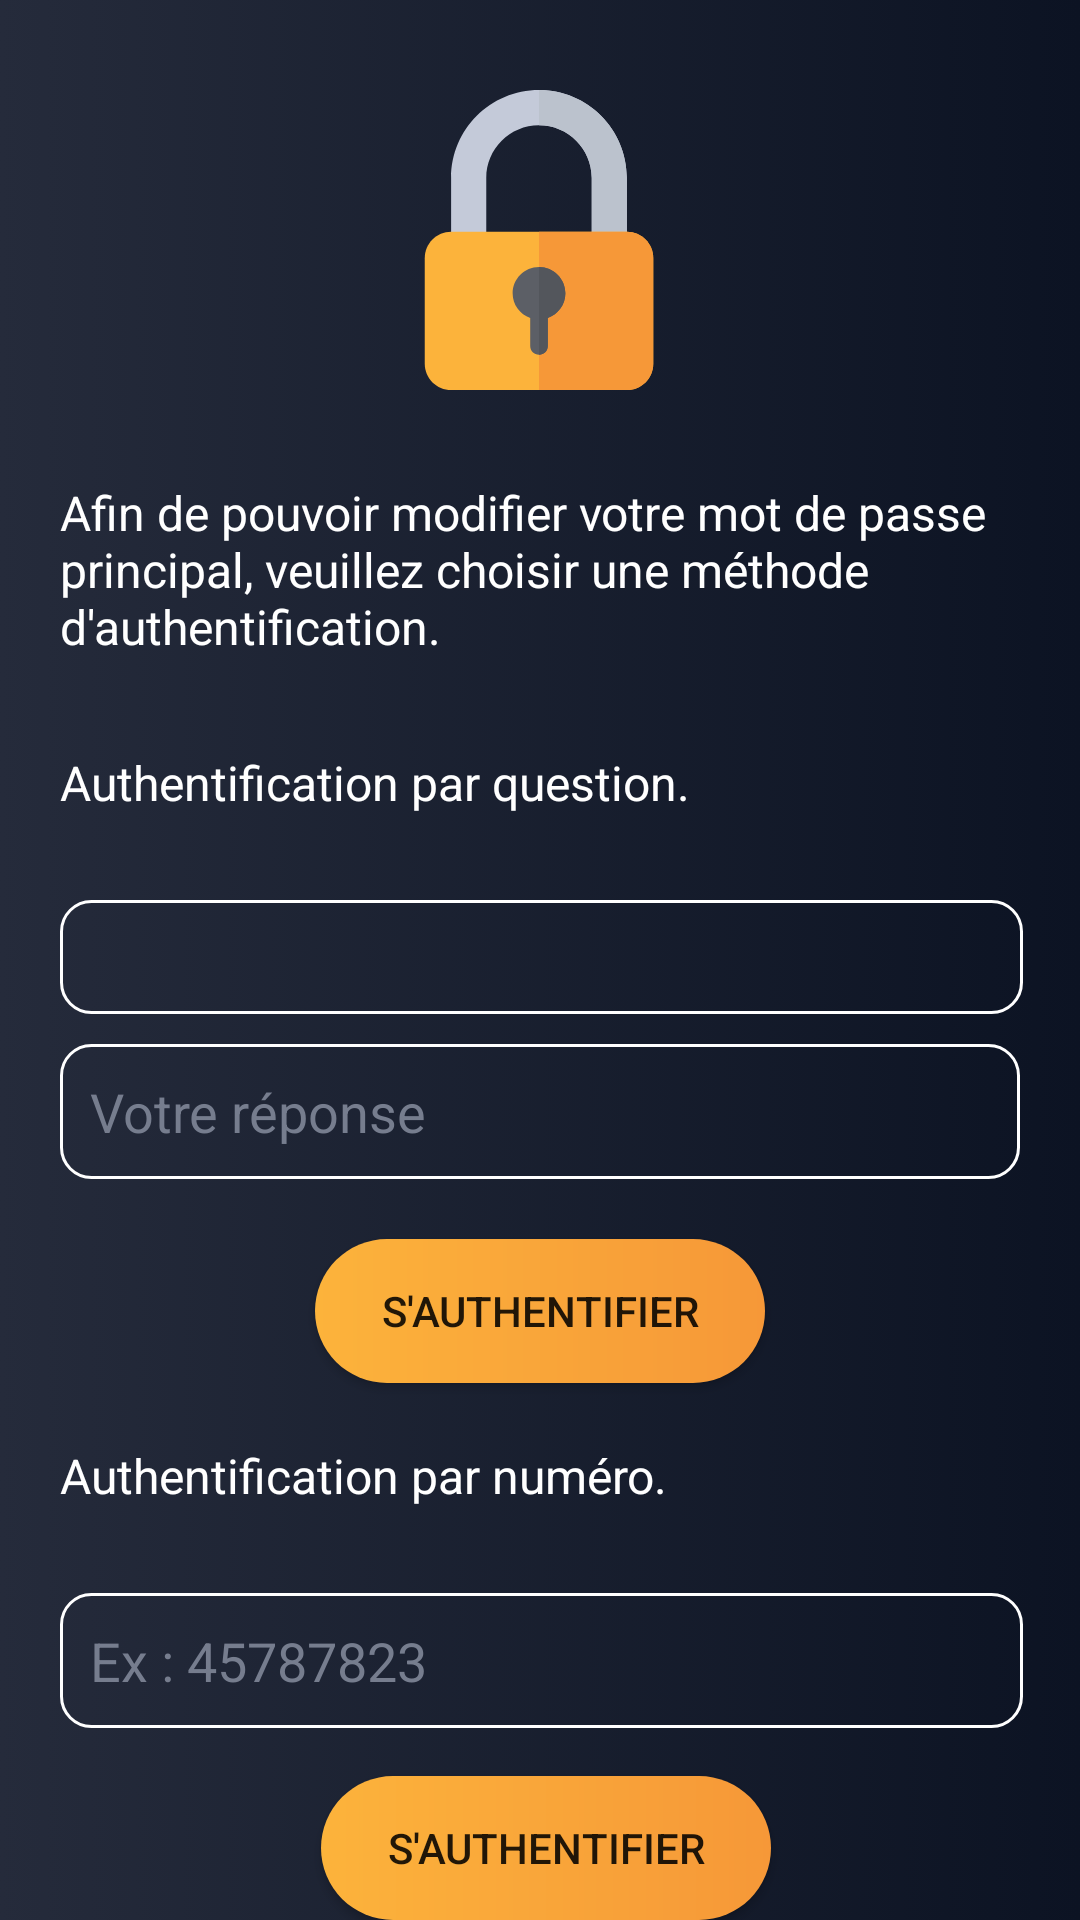

Reconstruct the res/layout file that produces this screen, plus the resources it refers to.
<!-- AndroidManifest.xml: application theme Theme.SafeChest -->
<!-- res/layout/activity_page_verifauthentification.xml -->
<?xml version="1.0" encoding="utf-8"?>
<androidx.constraintlayout.widget.ConstraintLayout xmlns:android="http://schemas.android.com/apk/res/android"
    xmlns:app="http://schemas.android.com/apk/res-auto"
    xmlns:tools="http://schemas.android.com/tools"
    android:layout_width="match_parent"
    android:layout_height="match_parent"
    android:background="@drawable/degrade_background">


    <TextView
        android:id="@+id/textView21"
        android:layout_width="0dp"
        android:layout_height="40dp"
        android:layout_marginStart="20dp"
        android:layout_marginTop="20dp"
        android:layout_marginEnd="14dp"
        android:text="Authentification par question."
        android:textColor="@color/color_text"
        android:textSize="16sp"
        app:layout_constraintEnd_toEndOf="parent"
        app:layout_constraintStart_toStartOf="parent"
        app:layout_constraintTop_toBottomOf="@+id/textView20" />

    <ImageView
        android:id="@+id/imageIcon"
        android:layout_width="100dp"
        android:layout_height="100dp"
        android:layout_marginStart="155dp"
        android:layout_marginTop="30dp"
        android:layout_marginEnd="156dp"
        app:layout_constraintEnd_toEndOf="parent"
        app:layout_constraintStart_toStartOf="parent"
        app:layout_constraintTop_toTopOf="parent"
        app:srcCompat="@drawable/ic_padlock" />

    <TextView
        android:id="@+id/textView20"
        android:layout_width="0dp"
        android:layout_height="70dp"
        android:layout_marginStart="20dp"
        android:layout_marginTop="30dp"
        android:layout_marginEnd="15dp"
        android:text="Afin de pouvoir modifier votre mot de passe principal, veuillez choisir une méthode d'authentification."
        android:textColor="@color/color_text"
        android:textSize="16sp"
        app:layout_constraintEnd_toEndOf="parent"
        app:layout_constraintStart_toStartOf="parent"
        app:layout_constraintTop_toBottomOf="@+id/imageIcon" />


    <Spinner
        android:id="@+id/spinnerQuestion"
        android:layout_width="0dp"
        android:layout_height="38dp"
        android:layout_marginStart="20dp"
        android:layout_marginTop="10dp"
        android:layout_marginEnd="19dp"
        android:background="@drawable/input"
        android:spinnerMode="dropdown"
        app:layout_constraintEnd_toEndOf="parent"
        app:layout_constraintHorizontal_bias="1.0"
        app:layout_constraintStart_toStartOf="parent"
        app:layout_constraintTop_toBottomOf="@+id/textView21" />

    <EditText
        android:id="@+id/editTextRepQuestion"
        android:layout_width="0dp"
        android:layout_height="45dp"
        android:layout_marginStart="20dp"
        android:layout_marginTop="10dp"
        android:layout_marginEnd="20dp"
        android:background="@drawable/input"
        android:cursorVisible="true"
        android:ems="10"
        android:hint="Votre réponse"
        android:inputType="textPersonName"
        android:padding="10dp"
        android:textColor="@color/color_text"
        android:textColorHint="@color/color_hint"
        app:layout_constraintEnd_toEndOf="parent"
        app:layout_constraintHorizontal_bias="1.0"
        app:layout_constraintStart_toStartOf="parent"
        app:layout_constraintTop_toBottomOf="@+id/spinnerQuestion" />

    <TextView
        android:id="@+id/textView22"
        android:layout_width="0dp"
        android:layout_height="40dp"
        android:layout_marginStart="20dp"
        android:layout_marginTop="20dp"
        android:layout_marginEnd="14dp"
        android:text="Authentification par numéro."
        android:textColor="@color/color_text"
        android:textSize="16sp"
        app:layout_constraintEnd_toEndOf="parent"
        app:layout_constraintStart_toStartOf="parent"
        app:layout_constraintTop_toBottomOf="@+id/buttonAuthentificationQuestion" />

    <EditText
        android:id="@+id/editTextNumber"
        android:layout_width="0dp"
        android:layout_height="45dp"
        android:layout_marginStart="20dp"
        android:layout_marginTop="10dp"
        android:layout_marginEnd="19dp"
        android:background="@drawable/input"
        android:cursorVisible="true"
        android:ems="10"
        android:hint="Ex : 45787823"
        android:inputType="number"
        android:padding="10dp"
        android:textColor="@color/color_text"
        android:textColorHint="@color/color_hint"
        app:layout_constraintEnd_toEndOf="parent"
        app:layout_constraintHorizontal_bias="1.0"
        app:layout_constraintStart_toStartOf="parent"
        app:layout_constraintTop_toBottomOf="@+id/textView22" />

    <Button
        android:id="@+id/buttonAuthentificationNumero"
        android:layout_width="150dp"
        android:layout_height="wrap_content"
        android:layout_marginStart="141dp"
        android:layout_marginTop="16dp"
        android:layout_marginEnd="141dp"
        android:background="@drawable/custom_button"
        android:text="S'authentifier"
        app:layout_constraintEnd_toEndOf="parent"
        app:layout_constraintHorizontal_bias="0.476"
        app:layout_constraintStart_toStartOf="parent"
        app:layout_constraintTop_toBottomOf="@+id/editTextNumber" />

    <Button
        android:id="@+id/buttonAuthentificationQuestion"
        android:layout_width="150dp"
        android:layout_height="wrap_content"
        android:layout_marginStart="141dp"
        android:layout_marginTop="20dp"
        android:layout_marginEnd="141dp"
        android:background="@drawable/custom_button"
        android:text="S'Authentifier"
        app:layout_constraintEnd_toEndOf="parent"
        app:layout_constraintStart_toStartOf="parent"
        app:layout_constraintTop_toBottomOf="@+id/editTextRepQuestion" />

    <Button
        android:id="@+id/buttonAuthentificationRetour"
        android:layout_width="103dp"
        android:layout_height="49dp"
        android:layout_marginStart="303dp"
        android:layout_marginTop="20dp"
        android:layout_marginEnd="50dp"
        android:background="@drawable/custom_button"
        android:text="Retour"
        app:layout_constraintEnd_toEndOf="parent"
        app:layout_constraintStart_toStartOf="parent"
        app:layout_constraintTop_toBottomOf="@+id/buttonAuthentificationNumero" />

</androidx.constraintlayout.widget.ConstraintLayout>
<!-- resources referenced by this layout -->
<resources>
  <color name="color_hint">#767d8e</color>
  <color name="color_text">#FFFFFFFF</color>
  <!-- drawable custom_button (drawable) -->
  <?xml version="1.0" encoding="utf-8"?>
  <shape xmlns:android="http://schemas.android.com/apk/res/android"
      android:shape="rectangle">
      <gradient
          android:type="linear"
          android:startColor="@color/buttonStart"
          android:endColor="@color/buttonEnd"/>
  
      <corners android:radius="30dp"/>
  
  </shape>
  <!-- drawable degrade_background (drawable) -->
  <?xml version="1.0" encoding="utf-8"?>
  <selector xmlns:android="http://schemas.android.com/apk/res/android">
      <item>
          <shape>
              <gradient
                  android:startColor="#252b3b"
                  android:endColor="#0c1323"
                  android:type="linear">
              </gradient>
          </shape>
      </item>
  
  </selector>
  <!-- drawable ic_padlock (drawable) -->
  <vector xmlns:android="http://schemas.android.com/apk/res/android"
      android:width="512dp"
      android:height="512dp"
      android:viewportWidth="512"
      android:viewportHeight="512">
    <path
        android:pathData="M346,272V150c0,-49.63 -40.37,-90 -90,-90s-90,40.37 -90,90v122h-60V150C106,67.29 173.29,0 256,0s150,67.29 150,150v122H346z"
        android:fillColor="#c4cad9"/>
    <path
        android:pathData="M346,150v122h60V150C406,67.29 338.7,0 256,0v60C305.63,60 346,100.37 346,150z"
        android:fillColor="#bbc2cd"/>
    <path
        android:pathData="M406,512H106c-24.81,0 -45,-20.19 -45,-45V287c0,-24.81 20.19,-45 45,-45h300c24.81,0 45,20.19 45,45v180C451,491.81 430.81,512 406,512z"
        android:fillColor="#fcb33b"/>
    <path
        android:pathData="M406,242H256v270h150c24.81,0 45,-20.19 45,-45V287C451,262.19 430.81,242 406,242z"
        android:fillColor="#f69838"/>
    <path
        android:pathData="M301,347c0,-24.81 -20.19,-45 -45,-45s-45,20.19 -45,45c0,19.54 12.58,36.03 30,42.25V437c0,8.29 6.71,15 15,15c8.29,0 15,-6.71 15,-15v-47.75C288.42,383.04 301,366.54 301,347z"
        android:fillColor="#5c5f66"/>
    <path
        android:pathData="M271,437v-47.75c17.42,-6.21 30,-22.7 30,-42.25c0,-24.81 -20.19,-45 -45,-45v150C264.29,452 271,445.29 271,437z"
        android:fillColor="#53565c"/>
  </vector>
  <!-- drawable input (drawable) -->
  <?xml version="1.0" encoding="utf-8"?>
  <shape xmlns:android="http://schemas.android.com/apk/res/android"
      android:shape="rectangle">
      <corners android:radius="10dp"/>
      <stroke
          android:width="1dp"
          android:color="@color/color_text"/>
  
  </shape>
  <style name="Theme.SafeChest" parent="Theme.AppCompat.Light.NoActionBar">
          
          <item name="colorPrimary">@color/orange_app</item>
          <item name="colorPrimaryDark">@color/orange_app</item>
          <item name="colorAccent">@color/orange_app</item>
      </style>
  <color name="buttonStart">#FCB33B</color>
  <color name="buttonEnd">#F69838</color>
  <color name="orange_app">#242b3e</color>
</resources>
